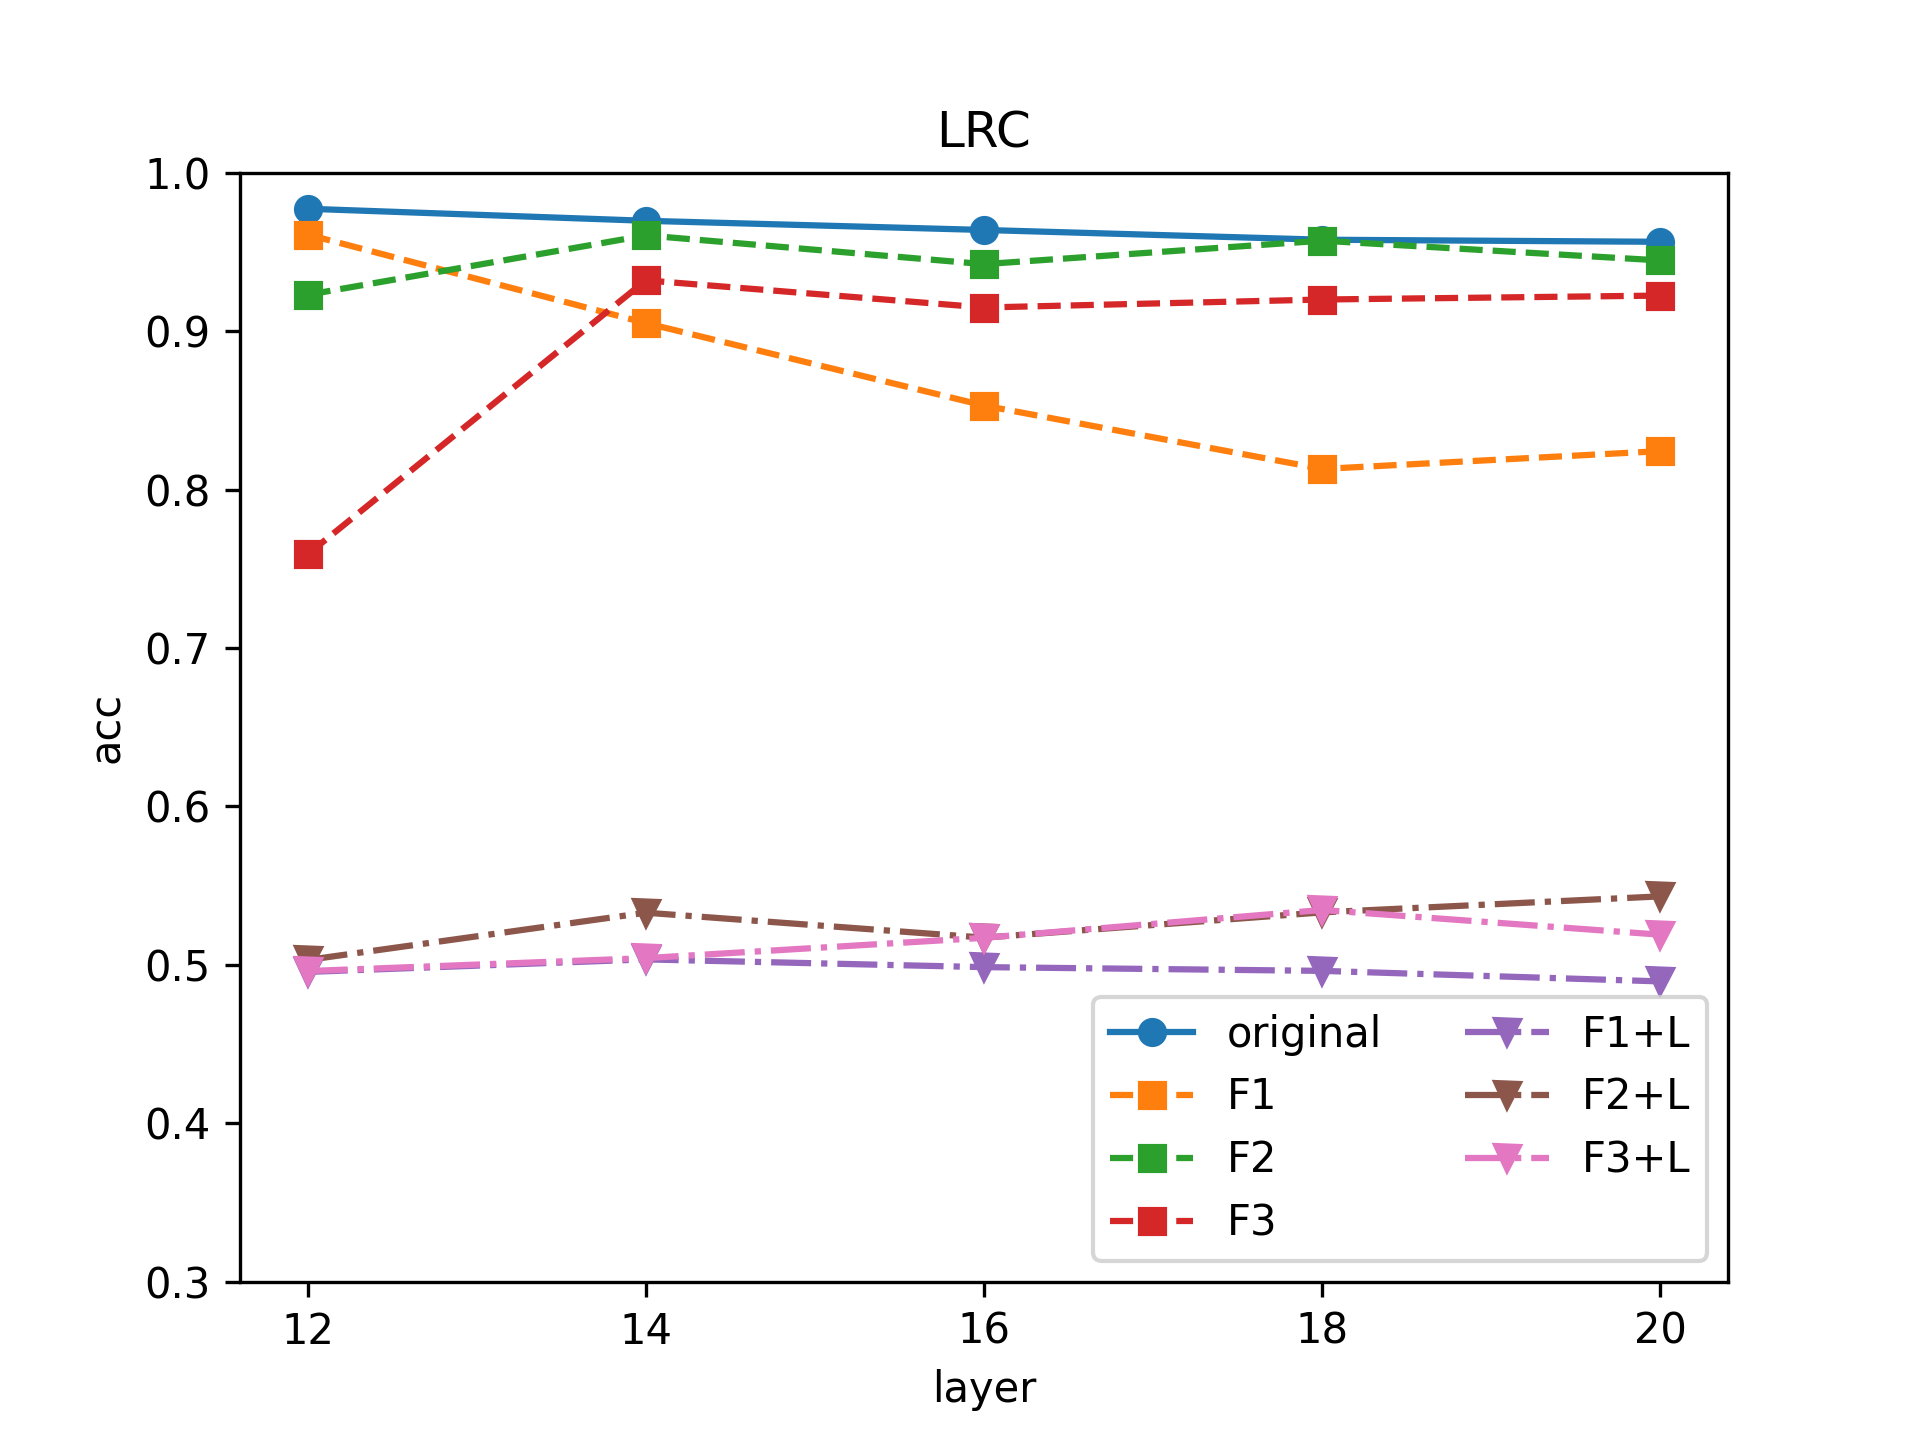

The table this chart was drawn from, first rows:
layer, original, F1, F2, F3, F1+L, F2+L, F3+L
12, 0.9773, 0.961, 0.923, 0.7591, 0.4955, 0.5031, 0.496
14, 0.9697, 0.9051, 0.9605, 0.9321, 0.5034, 0.5329, 0.5042
16, 0.9639, 0.8531, 0.9423, 0.915, 0.4985, 0.5171, 0.517
18, 0.9578, 0.813, 0.9571, 0.92, 0.4962, 0.5331, 0.5346
20, 0.9564, 0.8243, 0.9447, 0.9225, 0.4895, 0.5432, 0.519
